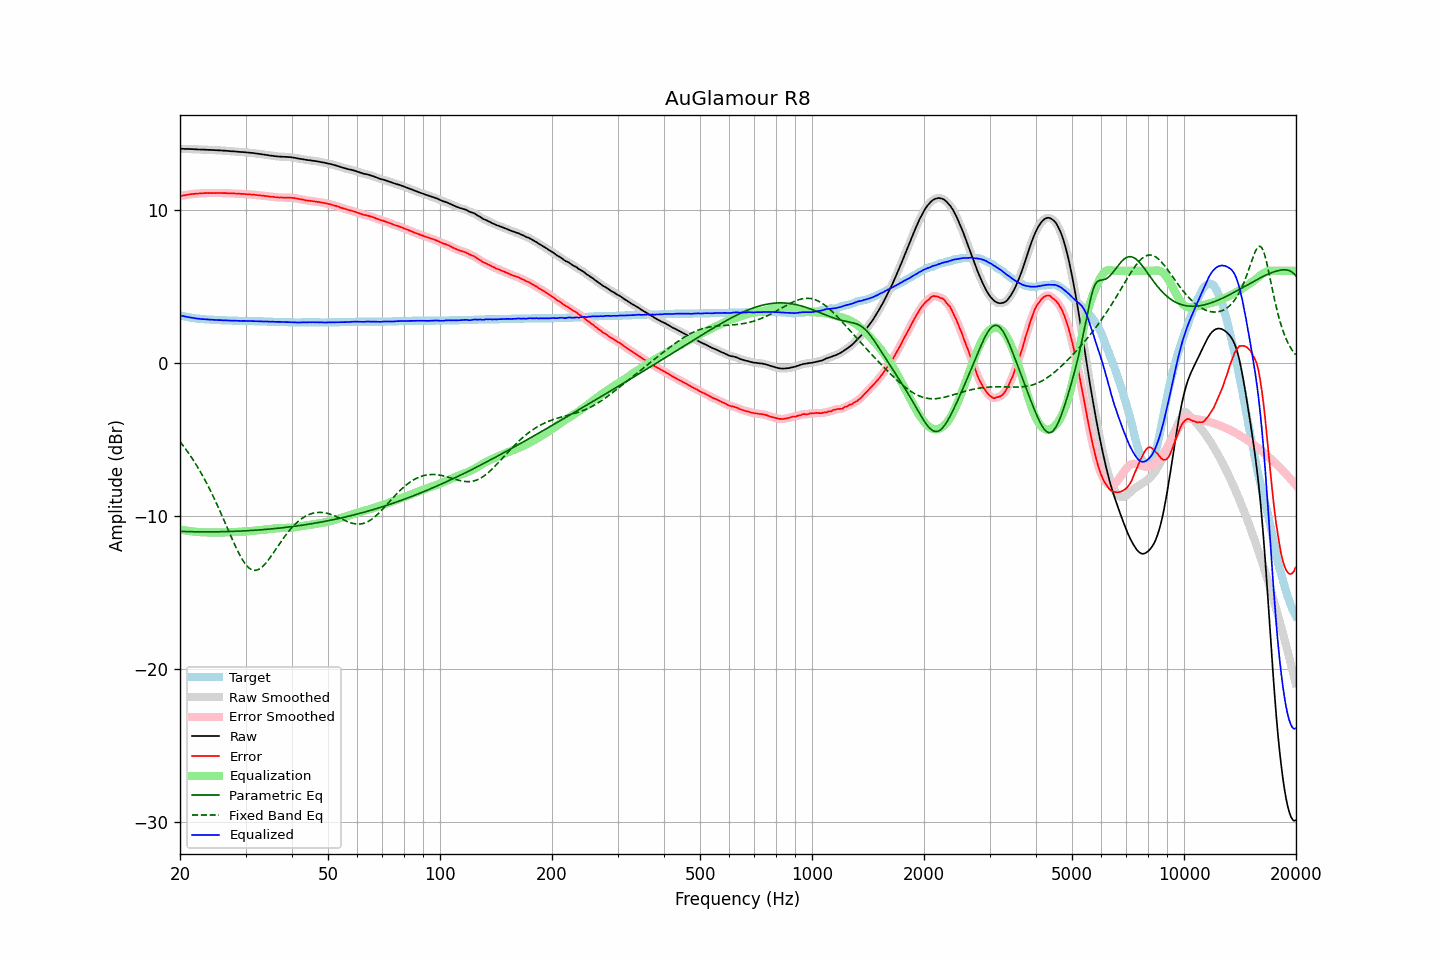

Data behind this chart, as committed beside it:
frequency, raw, error, smoothed, error_smoothed, equalization, parametric_eq, fixed_band_eq, equalized_raw, equalized_smoothed, target
20.00, 13.97, 10.87, 13.97, 10.88, -10.88, -11.01, -5.15, 3.09, 3.09, 3.09
20.20, 13.97, 10.90, 13.97, 10.90, -10.90, -11.01, -5.28, 3.07, 3.07, 3.06
20.40, 13.97, 10.92, 13.96, 10.92, -10.92, -11.01, -5.42, 3.05, 3.04, 3.04
20.61, 13.96, 10.93, 13.96, 10.94, -10.94, -11.02, -5.56, 3.02, 3.02, 3.02
20.81, 13.96, 10.95, 13.96, 10.96, -10.96, -11.02, -5.70, 3.00, 3.00, 3.00
21.02, 13.96, 10.97, 13.96, 10.97, -10.98, -11.02, -5.85, 2.98, 2.98, 2.98
21.23, 13.96, 10.99, 13.95, 10.99, -10.99, -11.03, -6.00, 2.97, 2.96, 2.96
21.44, 13.95, 11.00, 13.95, 11.01, -11.00, -11.03, -6.15, 2.94, 2.94, 2.94
21.66, 13.95, 11.02, 13.94, 11.02, -11.02, -11.03, -6.31, 2.93, 2.93, 2.92
21.87, 13.94, 11.02, 13.94, 11.03, -11.03, -11.03, -6.48, 2.91, 2.91, 2.91
22.09, 13.94, 11.04, 13.93, 11.04, -11.04, -11.03, -6.64, 2.90, 2.90, 2.89
22.31, 13.93, 11.04, 13.93, 11.05, -11.05, -11.04, -6.82, 2.88, 2.88, 2.88
22.54, 13.93, 11.05, 13.92, 11.05, -11.05, -11.04, -6.99, 2.87, 2.87, 2.87
22.76, 13.92, 11.05, 13.92, 11.06, -11.06, -11.04, -7.18, 2.86, 2.86, 2.86
22.99, 13.92, 11.06, 13.92, 11.06, -11.07, -11.04, -7.36, 2.85, 2.85, 2.85
23.22, 13.92, 11.07, 13.91, 11.07, -11.07, -11.04, -7.55, 2.85, 2.84, 2.84
23.45, 13.91, 11.07, 13.91, 11.08, -11.07, -11.04, -7.75, 2.83, 2.84, 2.83
23.69, 13.91, 11.08, 13.90, 11.08, -11.08, -11.04, -7.95, 2.83, 2.83, 2.82
23.92, 13.90, 11.07, 13.90, 11.08, -11.08, -11.04, -8.15, 2.82, 2.82, 2.82
24.16, 13.90, 11.08, 13.89, 11.08, -11.08, -11.04, -8.36, 2.82, 2.81, 2.81
24.40, 13.89, 11.07, 13.89, 11.08, -11.08, -11.04, -8.58, 2.81, 2.81, 2.81
24.65, 13.89, 11.08, 13.88, 11.08, -11.08, -11.04, -8.80, 2.80, 2.80, 2.80
24.89, 13.88, 11.07, 13.88, 11.08, -11.08, -11.04, -9.02, 2.79, 2.80, 2.80
25.14, 13.88, 11.08, 13.87, 11.08, -11.08, -11.03, -9.25, 2.79, 2.79, 2.79
25.39, 13.87, 11.08, 13.87, 11.08, -11.08, -11.03, -9.48, 2.78, 2.79, 2.78
25.65, 13.87, 11.08, 13.86, 11.08, -11.08, -11.03, -9.72, 2.79, 2.78, 2.78
25.91, 13.86, 11.08, 13.86, 11.08, -11.08, -11.03, -9.95, 2.78, 2.78, 2.77
26.16, 13.85, 11.07, 13.85, 11.08, -11.08, -11.03, -10.19, 2.77, 2.77, 2.77
26.43, 13.85, 11.07, 13.84, 11.07, -11.07, -11.02, -10.44, 2.77, 2.77, 2.77
26.69, 13.84, 11.07, 13.84, 11.07, -11.07, -11.02, -10.68, 2.77, 2.76, 2.76
26.96, 13.83, 11.06, 13.83, 11.07, -11.07, -11.02, -10.92, 2.76, 2.76, 2.76
27.23, 13.82, 11.06, 13.82, 11.06, -11.06, -11.02, -11.16, 2.75, 2.75, 2.75
27.50, 13.81, 11.05, 13.81, 11.06, -11.06, -11.01, -11.40, 2.75, 2.75, 2.75
27.77, 13.81, 11.05, 13.80, 11.06, -11.05, -11.01, -11.64, 2.75, 2.75, 2.75
28.05, 13.80, 11.05, 13.80, 11.05, -11.05, -11.00, -11.87, 2.75, 2.75, 2.74
28.33, 13.79, 11.04, 13.79, 11.05, -11.04, -11.00, -12.10, 2.74, 2.74, 2.74
28.62, 13.78, 11.03, 13.78, 11.04, -11.04, -11.00, -12.31, 2.74, 2.74, 2.74
28.90, 13.77, 11.03, 13.77, 11.03, -11.03, -10.99, -12.52, 2.73, 2.73, 2.73
29.19, 13.76, 11.02, 13.76, 11.03, -11.03, -10.99, -12.71, 2.73, 2.73, 2.73
29.48, 13.76, 11.02, 13.75, 11.02, -11.02, -10.98, -12.88, 2.74, 2.73, 2.73
29.78, 13.75, 11.01, 13.75, 11.01, -11.01, -10.98, -13.04, 2.73, 2.73, 2.73
30.08, 13.74, 11.00, 13.74, 11.01, -11.01, -10.97, -13.18, 2.73, 2.73, 2.73
30.38, 13.73, 11.00, 13.73, 11.00, -11.00, -10.96, -13.30, 2.73, 2.73, 2.72
30.68, 13.72, 10.99, 13.72, 10.99, -10.99, -10.96, -13.40, 2.72, 2.72, 2.72
30.99, 13.71, 10.98, 13.71, 10.99, -10.99, -10.95, -13.47, 2.72, 2.72, 2.72
31.30, 13.70, 10.97, 13.70, 10.98, -10.98, -10.95, -13.52, 2.72, 2.72, 2.72
31.61, 13.69, 10.97, 13.68, 10.97, -10.97, -10.94, -13.55, 2.72, 2.72, 2.71
31.93, 13.67, 10.95, 13.67, 10.96, -10.96, -10.93, -13.55, 2.71, 2.71, 2.71
32.24, 13.66, 10.94, 13.66, 10.95, -10.95, -10.92, -13.53, 2.71, 2.71, 2.71
32.57, 13.64, 10.93, 13.64, 10.93, -10.93, -10.92, -13.49, 2.70, 2.70, 2.70
32.89, 13.63, 10.92, 13.62, 10.92, -10.92, -10.91, -13.42, 2.70, 2.70, 2.70
33.22, 13.61, 10.90, 13.61, 10.91, -10.91, -10.90, -13.34, 2.70, 2.70, 2.70
33.55, 13.60, 10.90, 13.59, 10.90, -10.90, -10.89, -13.24, 2.70, 2.70, 2.69
33.89, 13.58, 10.88, 13.58, 10.89, -10.89, -10.88, -13.13, 2.69, 2.69, 2.69
34.23, 13.57, 10.87, 13.56, 10.88, -10.87, -10.87, -13.00, 2.69, 2.69, 2.69
34.57, 13.55, 10.86, 13.55, 10.86, -10.86, -10.86, -12.87, 2.69, 2.68, 2.68
34.92, 13.53, 10.84, 13.53, 10.85, -10.85, -10.85, -12.72, 2.68, 2.68, 2.68
35.27, 13.52, 10.83, 13.52, 10.84, -10.84, -10.84, -12.58, 2.68, 2.68, 2.68
35.62, 13.51, 10.83, 13.50, 10.83, -10.83, -10.83, -12.42, 2.68, 2.68, 2.67
35.97, 13.49, 10.81, 13.49, 10.82, -10.81, -10.82, -12.27, 2.67, 2.68, 2.67
... 635 more rows
